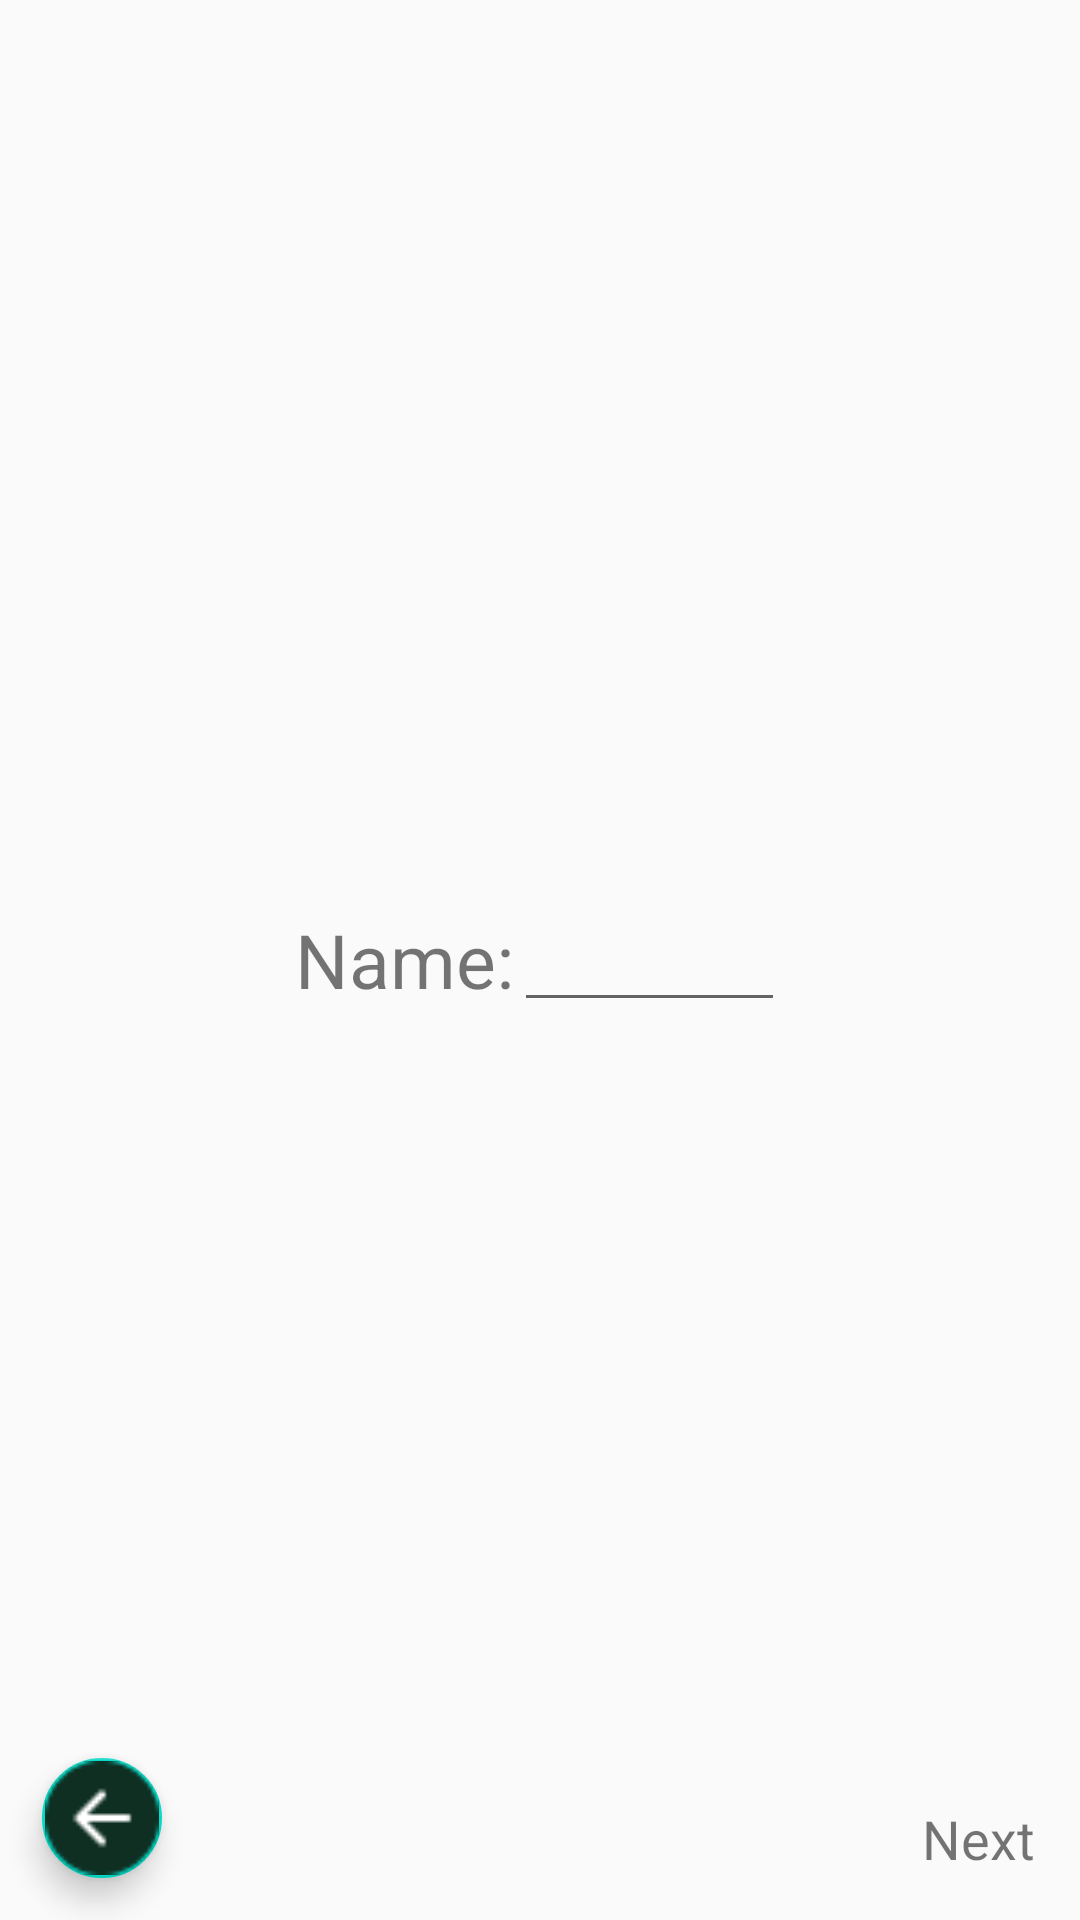

Produce the Android XML layout that renders to this screen, including the resource entries it uses.
<!-- AndroidManifest.xml: application theme Theme.EmojiBrite -->
<!-- res/layout/fragment_name_screen.xml -->
<?xml version="1.0" encoding="utf-8"?>
<RelativeLayout
    xmlns:android="http://schemas.android.com/apk/res/android"
    xmlns:app="http://schemas.android.com/apk/res-auto"
    android:layout_width="match_parent"
    android:layout_height="match_parent"
    xmlns:tools="http://schemas.android.com/tools"
    tools:context=".NameScreenFragment">

    <LinearLayout
        android:id="@+id/nameLinearLayout"
        android:layout_width="wrap_content"
        android:layout_height="wrap_content"
        android:orientation="horizontal"
        android:layout_centerInParent="true"
        android:layout_centerHorizontal="true">
        <TextView
            android:layout_width="wrap_content"
            android:layout_height="wrap_content"
            android:layout_gravity="center"
            android:text="Name:"
            android:textSize="25dp"/>


        <EditText
            android:id="@+id/inputNameEditText"
            android:layout_width="wrap_content"
            android:layout_height="wrap_content"
            android:hint="                   " />
    </LinearLayout>

    <com.google.android.material.floatingactionbutton.FloatingActionButton
        android:theme="@style/Theme.MaterialComponents.Light"
        android:id="@+id/nameScreenBackButton"
        app:tint="@null"
        android:layout_width="wrap_content"
        android:layout_height="wrap_content"
        android:clickable="true"
        android:focusable="true"
        android:layout_alignParentBottom="true"
        android:layout_margin="10dp"
        app:fabSize="mini"
        app:maxImageSize="38dp"
        app:srcCompat="@drawable/back_button"
        android:contentDescription="@string/nameScreenButton" />










    <TextView
        android:id="@+id/nameScreenBackNext"
        android:layout_width="wrap_content"
        android:layout_height="wrap_content"
        android:layout_alignParentBottom="true"
        android:layout_alignParentEnd="true"
        android:padding="15dp"
        android:text="Next"
        android:textSize="18dp"
        android:clickable="true"
        android:focusable="true"
        />



</RelativeLayout>
<!-- resources referenced by this layout -->
<resources>
  <!-- drawable back_button: png bitmap (drawable, 784 bytes) -->
  <string name="nameScreenButton">nameScreenButton</string>
  <style name="Theme.EmojiBrite" parent="Base.Theme.EmojiBrite" />
  <style name="Base.Theme.EmojiBrite" parent="Theme.AppCompat.DayNight.NoActionBar">
          
          
      </style>
</resources>
